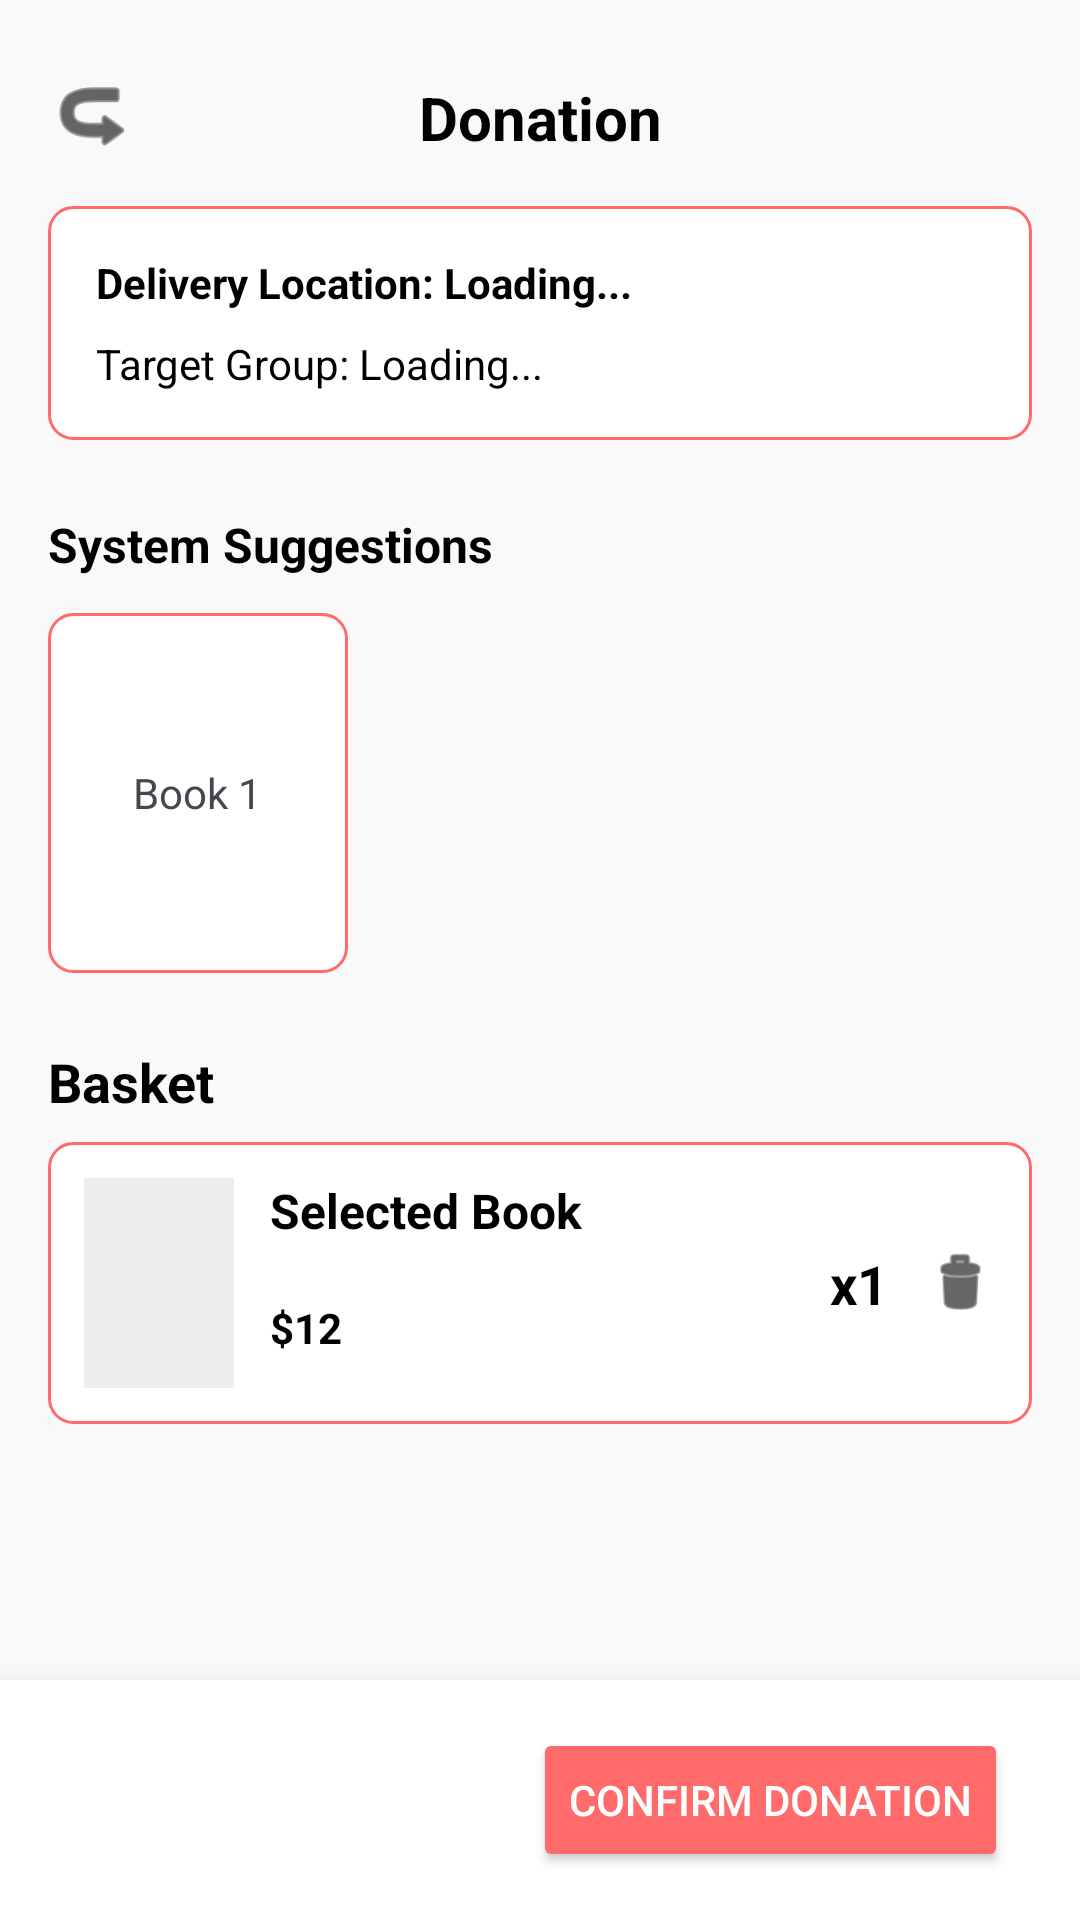

This screen was rendered from an Android layout file. Write that file and the resources it references.
<!-- AndroidManifest.xml: application theme Theme.ReadShare -->
<!-- res/layout/activity_book_suggestion.xml -->
<?xml version="1.0" encoding="utf-8"?>
<androidx.constraintlayout.widget.ConstraintLayout
    xmlns:android="http://schemas.android.com/apk/res/android"
    xmlns:app="http://schemas.android.com/apk/res-auto"
    xmlns:tools="http://schemas.android.com/tools"
    android:layout_width="match_parent"
    android:layout_height="match_parent"
    android:background="#F9F9F9"
    tools:context=".BookSuggestionActivity">

    <ImageView
        android:id="@+id/btnBack"
        android:layout_width="30dp"
        android:layout_height="30dp"
        android:src="@android:drawable/ic_menu_revert"
        app:tint="#000000"
        app:layout_constraintStart_toStartOf="parent"
        app:layout_constraintTop_toTopOf="parent"
        android:layout_marginStart="16dp"
        android:layout_marginTop="24dp"
        android:rotation="180"/>

    <TextView
        android:id="@+id/tvPageTitle"
        android:layout_width="wrap_content"
        android:layout_height="wrap_content"
        android:text="Donation"
        android:textSize="20sp"
        android:textStyle="bold"
        android:textColor="#000000"
        app:layout_constraintTop_toTopOf="@id/btnBack"
        app:layout_constraintBottom_toBottomOf="@id/btnBack"
        app:layout_constraintStart_toStartOf="parent"
        app:layout_constraintEnd_toEndOf="parent"/>

    <ScrollView
        android:layout_width="match_parent"
        android:layout_height="0dp"
        app:layout_constraintTop_toBottomOf="@id/tvPageTitle"
        app:layout_constraintBottom_toTopOf="@id/bottomCheckoutBar"
        android:layout_marginTop="16dp">

        <LinearLayout
            android:layout_width="match_parent"
            android:layout_height="wrap_content"
            android:orientation="vertical"
            android:paddingBottom="20dp">

            <LinearLayout
                android:layout_width="match_parent"
                android:layout_height="wrap_content"
                android:orientation="vertical"
                android:background="@drawable/input_border_red"
                android:padding="16dp"
                android:layout_marginHorizontal="16dp"
                android:layout_marginBottom="24dp">

                <TextView
                    android:id="@+id/tvDeliveryLocation"
                    android:text="Delivery Location: Loading..."
                    android:textColor="#000000"
                    android:textStyle="bold"
                    android:layout_width="wrap_content"
                    android:layout_height="wrap_content"/>

                <TextView
                    android:id="@+id/tvTargetGroup"
                    android:text="Target Group: Loading..."
                    android:textColor="#000000"
                    android:layout_marginTop="8dp"
                    android:layout_width="wrap_content"
                    android:layout_height="wrap_content"/>
            </LinearLayout>

            <TextView
                android:text="System Suggestions"
                android:textSize="16sp"
                android:textStyle="bold"
                android:textColor="#000000"
                android:layout_marginStart="16dp"
                android:layout_marginBottom="12dp"
                android:layout_width="wrap_content"
                android:layout_height="wrap_content"/>

            <HorizontalScrollView
                android:layout_width="match_parent"
                android:layout_height="wrap_content"
                android:paddingStart="16dp"
                android:clipToPadding="false">
                <LinearLayout
                    android:layout_width="wrap_content"
                    android:layout_height="wrap_content"
                    android:orientation="horizontal">

                    <LinearLayout
                        android:layout_width="100dp"
                        android:layout_height="120dp"
                        android:orientation="vertical"
                        android:background="@drawable/input_border_red"
                        android:padding="8dp"
                        android:gravity="center"
                        android:layout_marginEnd="12dp">
                        <TextView
                            android:text="Book 1"
                            android:layout_width="wrap_content"
                            android:layout_height="wrap_content"/>
                    </LinearLayout>
                </LinearLayout>
            </HorizontalScrollView>

            <TextView
                android:text="Basket"
                android:textSize="18sp"
                android:textStyle="bold"
                android:textColor="#000000"
                android:layout_marginStart="16dp"
                android:layout_marginTop="24dp"
                android:layout_marginBottom="8dp"
                android:layout_width="wrap_content"
                android:layout_height="wrap_content"/>

            <androidx.constraintlayout.widget.ConstraintLayout
                android:layout_width="match_parent"
                android:layout_height="wrap_content"
                android:background="@drawable/input_border_red"
                android:layout_marginHorizontal="16dp"
                android:padding="12dp">

                <View
                    android:id="@+id/imgBasketBook"
                    android:layout_width="50dp"
                    android:layout_height="70dp"
                    android:background="#EEEEEE"
                    app:layout_constraintStart_toStartOf="parent"
                    app:layout_constraintTop_toTopOf="parent"
                    app:layout_constraintBottom_toBottomOf="parent"/>

                <TextView
                    android:id="@+id/tvBasketTitle"
                    android:text="Selected Book"
                    android:textStyle="bold"
                    android:textColor="#000000"
                    android:textSize="16sp"
                    android:layout_width="wrap_content"
                    android:layout_height="wrap_content"
                    android:layout_marginStart="12dp"
                    app:layout_constraintStart_toEndOf="@id/imgBasketBook"
                    app:layout_constraintTop_toTopOf="parent"/>

                <TextView
                    android:text="$12"
                    android:textColor="#000000"
                    android:textStyle="bold"
                    android:layout_width="wrap_content"
                    android:layout_height="wrap_content"
                    android:layout_marginStart="12dp"
                    android:layout_marginTop="8dp"
                    app:layout_constraintStart_toEndOf="@id/imgBasketBook"
                    app:layout_constraintTop_toBottomOf="@id/tvBasketTitle"
                    app:layout_constraintBottom_toBottomOf="parent"/>

                <LinearLayout
                    android:layout_width="wrap_content"
                    android:layout_height="wrap_content"
                    android:orientation="horizontal"
                    android:gravity="center_vertical"
                    app:layout_constraintEnd_toEndOf="parent"
                    app:layout_constraintTop_toTopOf="parent"
                    app:layout_constraintBottom_toBottomOf="parent">

                    <TextView
                        android:text="x1"
                        android:textSize="18sp"
                        android:textStyle="bold"
                        android:textColor="#000000"
                        android:layout_marginEnd="12dp"
                        android:layout_width="wrap_content"
                        android:layout_height="wrap_content"/>

                    <ImageView
                        android:layout_width="24dp"
                        android:layout_height="24dp"
                        android:src="@android:drawable/ic_menu_delete"
                        app:tint="#000000"/>
                </LinearLayout>
            </androidx.constraintlayout.widget.ConstraintLayout>

        </LinearLayout>
    </ScrollView>

    <androidx.constraintlayout.widget.ConstraintLayout
        android:id="@+id/bottomCheckoutBar"
        android:layout_width="match_parent"
        android:layout_height="80dp"
        android:background="#FFFFFF"
        android:elevation="16dp"
        app:layout_constraintBottom_toBottomOf="parent">

        <Button
            android:id="@+id/btnConfirmDonation"
            android:layout_width="wrap_content"
            android:layout_height="wrap_content"
            android:text="Confirm Donation"
            android:backgroundTint="#FF6B6B"
            android:textColor="#FFFFFF"
            app:layout_constraintEnd_toEndOf="parent"
            app:layout_constraintTop_toTopOf="parent"
            app:layout_constraintBottom_toBottomOf="parent"
            android:layout_marginEnd="24dp"/>
    </androidx.constraintlayout.widget.ConstraintLayout>

</androidx.constraintlayout.widget.ConstraintLayout>
<!-- resources referenced by this layout -->
<resources>
  <!-- drawable input_border_red (drawable) -->
  <?xml version="1.0" encoding="utf-8"?>
  <shape xmlns:android="http://schemas.android.com/apk/res/android">
      <solid android:color="#FFFFFF" /> <corners android:radius="8dp" /> <stroke android:width="1dp" android:color="#FF6B6B"/> </shape>
  <style name="Theme.ReadShare" parent="Base.Theme.ReadShare" />
  <style name="Base.Theme.ReadShare" parent="Theme.Material3.DayNight.NoActionBar">
          
          
      </style>
</resources>
